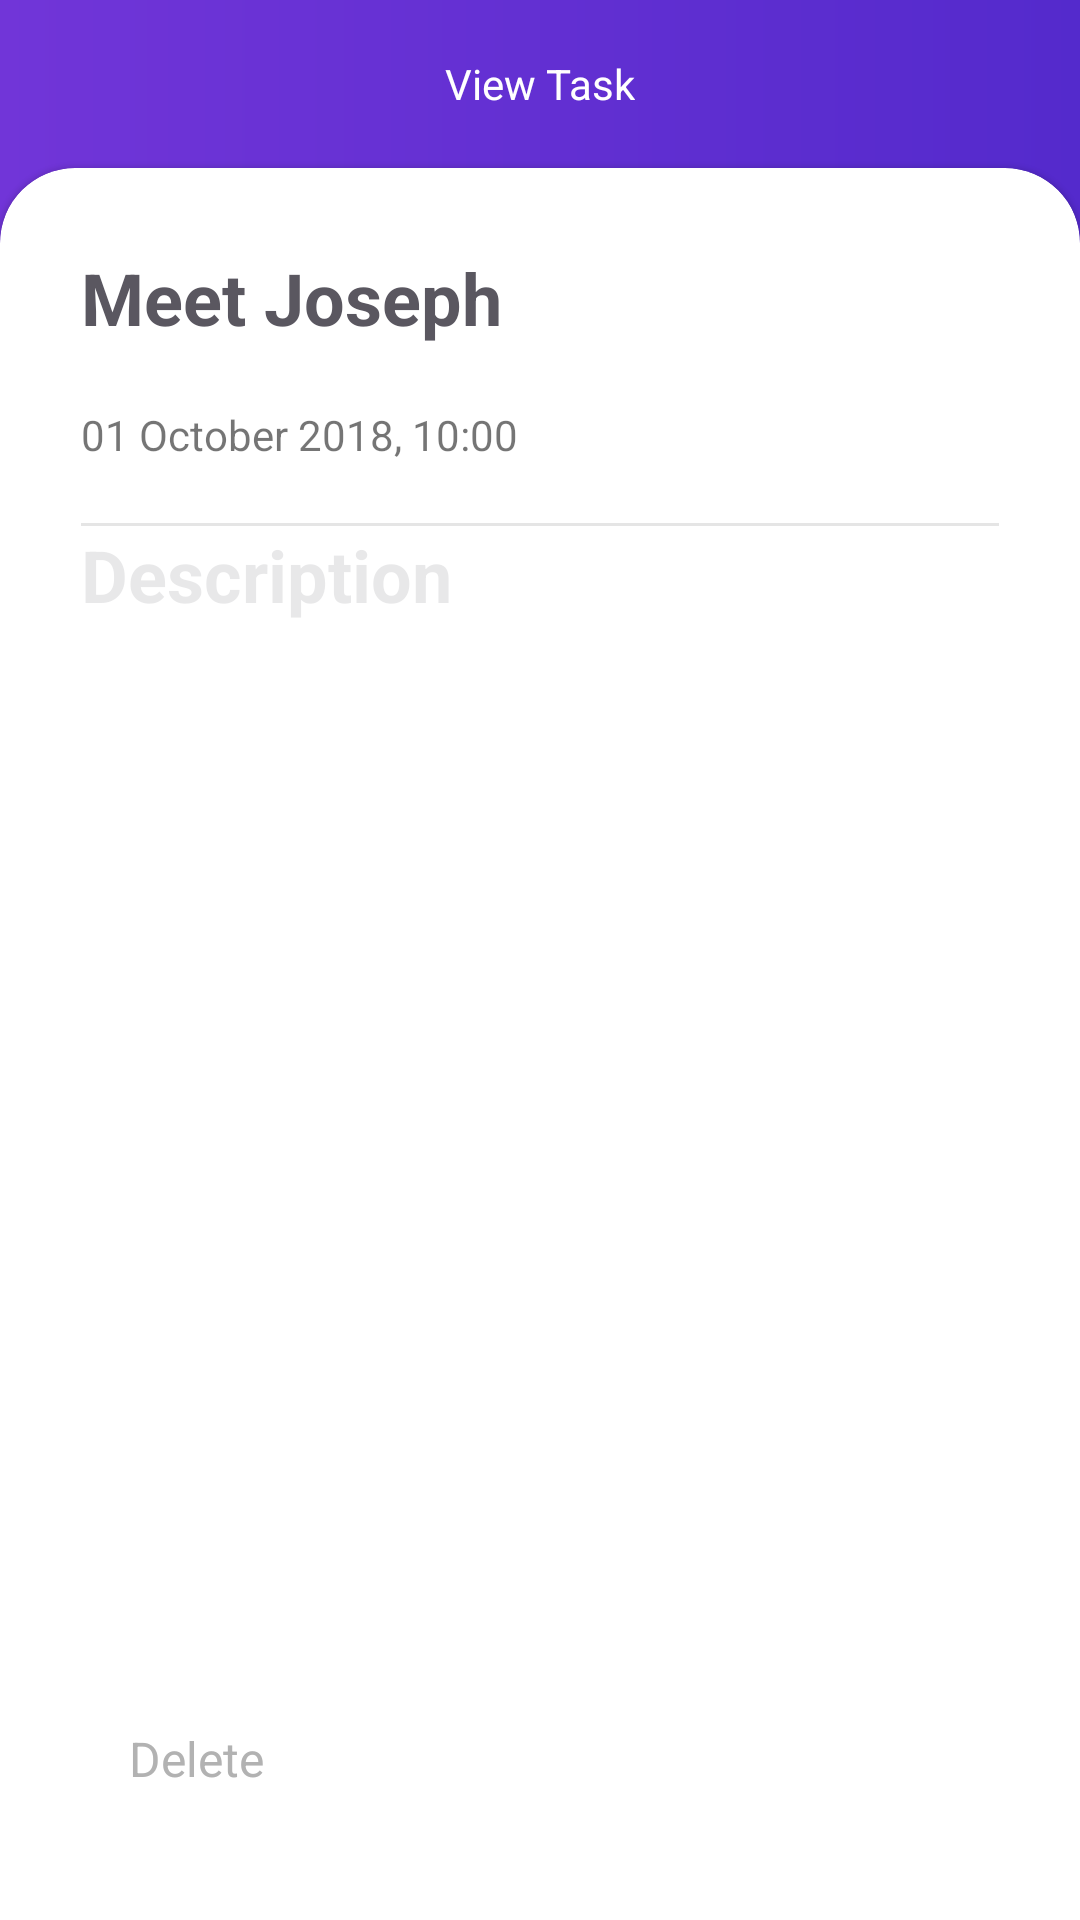

Layout XML and referenced resources for this Android screen:
<!-- AndroidManifest.xml: application theme Theme.TODOList -->
<!-- res/layout/activity_view_task.xml -->
<?xml version="1.0" encoding="utf-8"?>
<androidx.constraintlayout.widget.ConstraintLayout xmlns:android="http://schemas.android.com/apk/res/android"
    xmlns:app="http://schemas.android.com/apk/res-auto"
    xmlns:tools="http://schemas.android.com/tools"
    android:layout_width="match_parent"
    android:layout_height="match_parent"
    android:background="@drawable/main_background"
    tools:context=".activitys.ViewTaskActivity">

    <androidx.appcompat.widget.Toolbar
        android:id="@+id/toolbar"
        android:layout_width="match_parent"
        android:layout_height="?actionBarSize"
        app:layout_constraintEnd_toEndOf="parent"
        app:layout_constraintStart_toStartOf="parent"
        app:layout_constraintTop_toTopOf="parent">

        <com.google.android.material.textview.MaterialTextView
            android:id="@+id/toolbar_title"
            android:layout_width="wrap_content"
            android:layout_height="wrap_content"
            android:layout_gravity="center"
            android:text="@string/view_task"
            android:textColor="@color/white" />
    </androidx.appcompat.widget.Toolbar>

    <com.google.android.material.card.MaterialCardView
        style="@style/CustomCardViewStyle"
        android:layout_width="match_parent"
        android:layout_height="0dp"
        app:layout_constraintBottom_toBottomOf="parent"
        app:layout_constraintEnd_toEndOf="parent"
        app:layout_constraintStart_toStartOf="parent"
        app:layout_constraintTop_toBottomOf="@+id/toolbar">

        <androidx.constraintlayout.widget.ConstraintLayout
            android:layout_width="match_parent"
            android:layout_height="match_parent"
            android:padding="20dp">

            <com.google.android.material.textview.MaterialTextView
                android:id="@+id/tv_task_name_view"
                android:layout_width="match_parent"
                android:layout_height="wrap_content"
                android:text="Meet Joseph"
                android:textColor="#5A5760"
                android:textSize="24sp"
                android:textStyle="bold"
                app:layout_constraintEnd_toEndOf="parent"
                app:layout_constraintStart_toStartOf="parent"
                app:layout_constraintTop_toTopOf="parent" />

            <com.google.android.material.textview.MaterialTextView
                android:id="@+id/time"
                android:layout_width="match_parent"
                android:layout_height="wrap_content"
                android:layout_marginTop="20dp"
                android:text="01 October 2018, 10:00"
                app:layout_constraintEnd_toEndOf="parent"
                app:layout_constraintStart_toStartOf="parent"
                app:layout_constraintTop_toBottomOf="@+id/tv_task_name_view" />

            <View
                android:id="@+id/view"
                android:layout_width="match_parent"
                android:layout_height="1dp"
                android:layout_marginTop="20dp"
                android:background="#E5E5E5"
                app:layout_constraintEnd_toEndOf="parent"
                app:layout_constraintStart_toStartOf="parent"
                app:layout_constraintTop_toBottomOf="@+id/time" />


            <com.google.android.material.textview.MaterialTextView
                android:id="@+id/materialTextView6"
                android:layout_width="match_parent"
                android:layout_height="wrap_content"
                android:text="@string/description"
                android:textColor="#235A5760"
                android:textSize="24sp"
                android:textStyle="bold"
                app:layout_constraintEnd_toEndOf="parent"
                app:layout_constraintStart_toStartOf="parent"
                app:layout_constraintTop_toBottomOf="@+id/view" />

            <com.google.android.material.textfield.TextInputEditText
                android:id="@+id/tv_desc"
                style="@style/form_input"
                android:layout_width="match_parent"
                android:layout_height="0dp"
                android:layout_marginTop="20dp"
                android:background="@android:color/transparent"
                android:gravity="start"
                android:textColor="@android:color/black"
                app:layout_constraintBottom_toTopOf="@+id/materialTextView8"
                app:layout_constraintEnd_toEndOf="parent"
                app:layout_constraintStart_toStartOf="parent"
                app:layout_constraintTop_toBottomOf="@+id/materialTextView6" />

            <com.google.android.material.textview.MaterialTextView
                android:id="@+id/materialTextView8"
                android:layout_width="match_parent"
                android:layout_height="wrap_content"
                android:layout_margin="16dp"
                android:text="@string/delete"
                android:textColor="#B2B2B2"
                android:textSize="16sp"
                app:layout_constraintBottom_toBottomOf="parent"
                app:layout_constraintStart_toStartOf="parent" />

        </androidx.constraintlayout.widget.ConstraintLayout>
    </com.google.android.material.card.MaterialCardView>
</androidx.constraintlayout.widget.ConstraintLayout>
<!-- resources referenced by this layout -->
<resources>
  <color name="white">#FFFFFFFF</color>
  <!-- drawable main_background (drawable) -->
  <?xml version="1.0" encoding="utf-8"?>
  <shape xmlns:android="http://schemas.android.com/apk/res/android"
      android:shape="rectangle">
  
      <gradient
          android:endColor="#542ACC"
          android:startColor="#7135D8"
          android:type="linear" />
  </shape>
  <string name="delete">Delete</string>
  <string name="description">Description</string>
  <string name="view_task">View Task</string>
  <style name="CustomCardViewStyle" parent="@style/Widget.MaterialComponents.CardView">
          <item name="shapeAppearanceOverlay">@style/ShapeAppearanceOverlay_card_custom_corners</item>
      </style>
  <style name="form_input">
          <item name="android:layout_width">match_parent</item>
          <item name="android:layout_height">wrap_content</item>
          <item name="android:textSize">17sp</item>
          <item name="android:textColor">@color/white</item>
          <item name="android:textColorHint">@color/white</item>
          <item name="android:background">#8357DC</item>
      </style>
  <style name="Theme.TODOList" parent="Theme.MaterialComponents.Light.NoActionBar">
          
          <item name="colorPrimary">@color/purple_heart</item>
          <item name="colorPrimaryVariant">@color/purple</item>
          <item name="colorOnPrimary">@color/white</item>
          
          <item name="colorSecondary">@color/teal_200</item>
          <item name="colorSecondaryVariant">@color/teal_700</item>
          <item name="colorOnSecondary">@color/black</item>
          
          <item name="android:textColorSecondary">@color/white</item>
          <item name="actionMenuTextColor">@color/white</item>
          <item name="android:actionMenuTextColor">@color/white</item>
          <item name="android:statusBarColor" tools:targetApi="l">?attr/colorPrimaryVariant</item>
          
  
      </style>
  <style name="ShapeAppearanceOverlay_card_custom_corners">
          <item name="cornerFamily">rounded</item>
          <item name="cornerSizeTopRight">25dp</item>
          <item name="cornerSizeTopLeft">25dp</item>
          <item name="cornerSizeBottomRight">0dp</item>
          <item name="cornerSizeBottomLeft">0dp</item>
      </style>
  <color name="purple_heart">#7135D8</color>
  <color name="purple">#542ACC</color>
  <color name="teal_200">#FF03DAC5</color>
  <color name="teal_700">#FF018786</color>
  <color name="black">#FF000000</color>
</resources>
